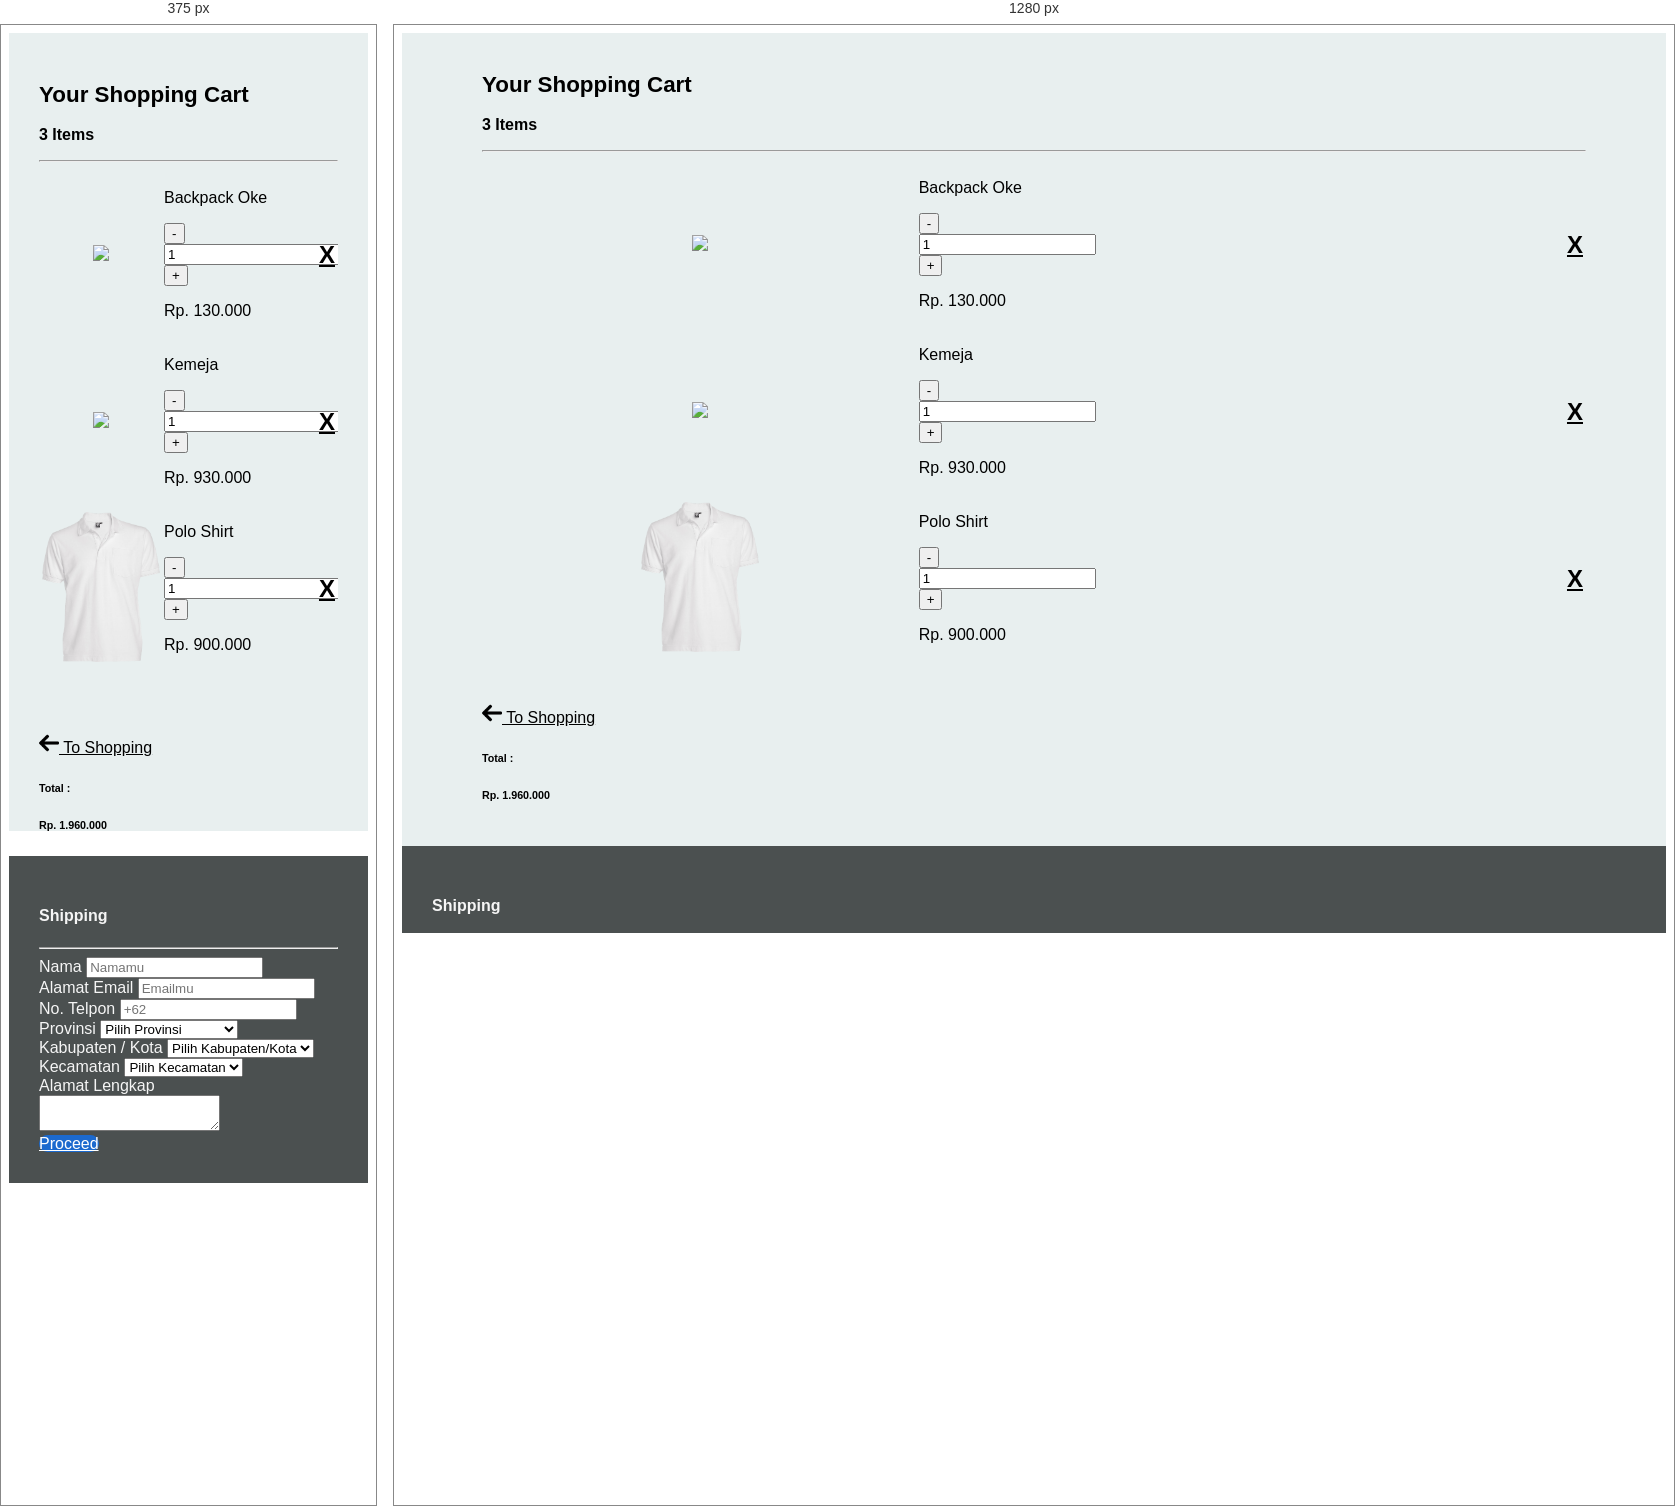
Rendered at 375 px and 1280 px, left to right.

<!-- file: cart.html -->
<!DOCTYPE html>
<html lang="en">

<head>
  <!-- Required meta tags -->
  <meta charset="utf-8" />
  <meta name="viewport" content="width=device-width, initial-scale=1, shrink-to-fit=no" />

  <!-- Bootstrap CSS -->
  <link rel="stylesheet" href="assets/libraries/css/bootstrap.min.css" />

  <!-- FONTS GOOGLE -->
  <link href="https://fonts.googleapis.com/css?family=Courgette|Rubik:300,400,700&display=swap" rel="stylesheet" />

  <!-- CSSku -->
  <link rel="stylesheet" href="assets/css/main.css" />

  <title>StoreQ</title>
</head>

<body>
  <main>
    <section class="shoppingCart">

      <div class="row cartAndCheckout">

        <div class="col-md-8 cartDetail">

          <div class="cardDetailHeader d-flex justify-content-between">
            <h2>Your Shopping Cart</h2>
            <h3>3 Items</h3>
          </div>
          <hr>

          <div class="cardDetailTable table-responsive-sm">
            <table class="table table-striped table-borderless">
              <tbody>
                <tr>
                  <th scope="row" style="width: 40%; ">
                    <img src="assets/product/redBackpack1.png" class="img-thumbnail" />
                  </th>
                  <td style="width: 100%; ">
                    <div class="productName mt-2">
                      <p class="lead font-weight-bold"> Backpack Oke </p>
                    </div>
                    <div class="qty mt-3" style="width: 120px;">
                      <form>
                        <div class="form-row">
                          <div class="col-12">
                            <div class="input-group">
                              <div class="input-group-prepend">
                                <button class="btn btn-secondary" type="button"
                                  onclick="var result = document.getElementById('sst'); var sst = result.value; if( !isNaN( sst ) &amp;&amp; sst > 0 ) result.value--;return false;">
                                  -
                                </button>
                              </div>
                              <input type="text" class="form-control" placeholder="1" value="1" name="qty" id="sst" />
                              <div class="input-group-append">
                                <button class="btn btn-primary" type="button"
                                  onclick="var result = document.getElementById('sst'); var sst = result.value; if( !isNaN( sst )) result.value++;return false;">
                                  +
                                </button>

                              </div>
                            </div>
                          </div>

                        </div>
                      </form>
                    </div>
                    <div class="productPrice mt-3">
                      <p class="lead">Rp. 130.000</p>
                    </div>
                  </td>
                  <td>
                    <div class="mt-5">
                      <a href="#">
                        <h1>X</h1>
                      </a>
                    </div>
                  </td>
                </tr>

                <tr>
                  <th scope="row" style="width: 40%; ">
                    <img src="assets/product/productmen1.jpeg" class=" img-thumbnail" />
                  </th>
                  <td style="width: 100%; ">
                    <div class="productName mt-2">
                      <p class="lead font-weight-bold"> Kemeja</p>
                    </div>
                    <div class="qty mt-3" style="width: 120px;">
                      <form>
                        <div class="form-row">
                          <div class="col-12">
                            <div class="input-group">
                              <div class="input-group-prepend">
                                <button class="btn btn-secondary" type="button"
                                  onclick="var result = document.getElementById('sst2'); var sst2 = result.value; if( !isNaN( sst2 ) &amp;&amp; sst2 > 0 ) result.value--;return false;">
                                  -
                                </button>
                              </div>
                              <input type="text" class="form-control" placeholder="1" value="1" name="qty" id="sst2" />
                              <div class="input-group-append">
                                <button class="btn btn-primary" type="button"
                                  onclick="var result = document.getElementById('sst2'); var sst2 = result.value; if( !isNaN( sst2 )) result.value++;return false;">
                                  +
                                </button>

                              </div>
                            </div>
                          </div>

                        </div>
                      </form>
                    </div>
                    <div class="productPrice mt-3">
                      <p class="lead">Rp. 930.000</p>
                    </div>
                  </td>
                  <td>
                    <div class="mt-5">
                      <a href="#">
                        <h1>X</h1>
                      </a>
                    </div>
                  </td>
                </tr>



                <tr>
                  <th scope="row" style="width: 40%; ">
                    <img src="assets/product/poloshirt.png" class=" img-thumbnail" />
                  </th>
                  <td style="width: 100%; ">
                    <div class="productName mt-2">
                      <p class="lead font-weight-bold"> Polo Shirt</p>
                    </div>
                    <div class="qty mt-3" style="width: 120px;">
                      <form>
                        <div class="form-row">
                          <div class="col-12">
                            <div class="input-group">
                              <div class="input-group-prepend">
                                <button class="btn btn-secondary" type="button"
                                  onclick="var result = document.getElementById('sst3'); var sst3 = result.value; if( !isNaN( sst3 ) &amp;&amp; sst3 > 0 ) result.value--;return false;">
                                  -
                                </button>
                              </div>
                              <input type="text" class="form-control" placeholder="1" value="1" name="qty" id="sst3" />
                              <div class="input-group-append">
                                <button class="btn btn-primary" type="button"
                                  onclick="var result = document.getElementById('sst3'); var sst3 = result.value; if( !isNaN( sst3 )) result.value++;return false;">
                                  +
                                </button>

                              </div>
                            </div>
                          </div>

                        </div>
                      </form>
                    </div>
                    <div class="productPrice mt-3">
                      <p class="lead">Rp. 900.000</p>
                    </div>
                  </td>
                  <td>
                    <div class="mt-5">
                      <a href="#">
                        <h1>X</h1>
                      </a>
                    </div>
                  </td>
                </tr>

              </tbody>
            </table>
          </div>

          <div class="cardDetailFooter d-flex justify-content-between">
            <a href="detail.html  ">
              <img src="assets/icon/leftArrow.png" alt="Back" width="20"> To Shopping
            </a>

            <div class="total d-flex justify-content-start" style="width: 200px;">
              <h6>Total : &nbsp;&nbsp;&nbsp;</h6>
              <h6>Rp. 1.960.000</h6>
            </div>

          </div>


        </div>



        <div class="col-md-4 checkout">
          <h4>Shipping</h4>
          <hr>
          <form action="#" class="form-row">


            <div class="col-6">
              <div class="form-group">
                <label for="name">Nama </label>
                <input type="text" class="form-control" id="name" placeholder="Namamu">
              </div>
            </div>


            <div class="col-6">
              <div class="form-group">
                <label for="email">Alamat Email</label>
                <input type="email" class="form-control" id="email" placeholder="Emailmu">
              </div>
            </div>


            <div class="col-12">
              <div class="form-group">
                <label for="noTelpon">No. Telpon </label>
                <input type="text" class="form-control" id="noTelpon" placeholder="+62">
              </div>
            </div>


            <div class="col-12">
              <div class="form-group">
                <label for="provinces">Provinsi</label>
                <select class="custom-select">
                  <option selected>Pilih Provinsi</option>
                  <option value="1">Kalimantan Selatan</option>
                  <option value="2">Kalimantan Utara</option>
                  <option value="3">Kalimantan Tengah</option>
                </select>
              </div>
            </div>


            <div class="col-6">
              <div class="form-group">
                <label for="cities">Kabupaten / Kota</label>
                <select class="custom-select">
                  <option selected>Pilih Kabupaten/Kota</option>
                  <option value="1">Kab. Banjar</option>
                  <option value="2">Kab. Barito Kuala</option>
                  <option value="3">Banjarbaru</option>
                </select>
              </div>
            </div>


            <div class="col-6">
              <div class="form-group">
                <label for="cities">Kecamatan</label>
                <select class="custom-select">
                  <option selected>Pilih Kecamatan</option>
                  <option value="1">Sekumpul</option>
                  <option value="2">Martapura Kota</option>
                  <option value="3">Martapura Barat</option>
                </select>
              </div>
            </div>

            <div class="col-12">
              <div class="form-group">
                <label for="address">Alamat Lengkap</label>
                <textarea class="form-control" rows="2" id="address"></textarea>
              </div>
            </div>

            <a href="success.html" class="btn tombolBiru" type="submit">Proceed</a>

          </form>
        </div>


      </div>
    </section>
  </main>


  <!-- Optional JavaScript -->
  <!-- jQuery first, then Popper.js, then Bootstrap JS -->

  <script src="assets/libraries/js/jquery-3.4.1.min.js"></script>
  <script src="assets/libraries/js/popper.min.js"></script>
  <script src="assets/libraries/js/bootstrap.min.js"></script>
  <script type="text/javascript">

  </script>
</body>

</html>

/* @media block from main.css */
@media (min-width: 576px) {
  footer {
    color: #171819;
    background: #E8EFEF;
    margin-top: 50vh;
    min-height: 40vh;
  }
  footer .footerKiri {
    height: auto !important;
  }
  footer .footerKiri .sosmedContainer {
    width: 200px;
    display: -webkit-box;
    display: -ms-flexbox;
    display: flex;
    -webkit-box-pack: start;
        -ms-flex-pack: start;
            justify-content: flex-start;
  }
  footer .footerKiri .sosmedContainer .sosmedRounded {
    margin-right: 10px;
  }
  footer .footerKanan {
    text-transform: uppercase;
    display: block !important;
  }
  footer .footerKanan .payment {
    height: auto !important;
    display: -webkit-box;
    display: -ms-flexbox;
    display: flex;
    -webkit-box-orient: horizontal !important;
    -webkit-box-direction: normal !important;
        -ms-flex-direction: row !important;
            flex-direction: row !important;
    -webkit-box-pack: end;
        -ms-flex-pack: end;
            justify-content: flex-end;
    -ms-flex-line-pack: center;
        align-content: center;
    -webkit-box-align: center;
        -ms-flex-align: center;
            align-items: center;
  }
  footer .footerKanan .payment img {
    margin: 0px 10px;
    height: 100%;
  }
}

/* @media block from main.css */
@media (min-width: 576px) {
  main section.show .forYouCard {
    position: absolute;
    margin-top: -200px;
  }
  main section.show .forYouCard .forYou {
    background-size: cover !important;
    height: 500px;
    width: 320px;
    display: -webkit-box;
    display: -ms-flexbox;
    display: flex;
  }
  main section.show .forYouCard .forYou .tombolPutih {
    text-transform: uppercase;
    margin-top: 110%;
    margin-left: 35%;
    height: 40px;
  }
  main section.new {
    margin: 100px 0px;
  }
}

/* @media block from main.css */
@media (min-width: 576px) {
  main section.breadcrumbArea {
    height: 25vh;
    position: relative;
  }
  main section.breadcrumbArea .breadRec {
    position: absolute;
    z-index: -1;
    bottom: -20px;
    left: 0;
    width: 100%;
    height: 120px;
    background: #f6f6fe;
  }
  main section.breadcrumbArea .bread {
    margin-top: 50px;
  }
  main section.detail {
    padding: 40px 5px;
    border-radius: 20px 20px 20px 20px;
    -webkit-box-shadow: 0px -5px 20px -6px rgba(0, 0, 0, 0.75);
            box-shadow: 0px -5px 20px -6px rgba(0, 0, 0, 0.75);
    background: #f6f6fe;
  }
  main section.detail .detailPic {
    width: 100%;
    height: 700px;
    display: -webkit-box;
    display: -ms-flexbox;
    display: flex;
    -webkit-box-orient: vertical;
    -webkit-box-direction: normal;
        -ms-flex-direction: column;
            flex-direction: column;
    -webkit-box-pack: center;
        -ms-flex-pack: center;
            justify-content: center;
    -ms-flex-line-pack: center;
        align-content: center;
  }
  main section.detail .detailPic .bigPic {
    -ms-flex-item-align: center;
        -ms-grid-row-align: center;
        align-self: center;
    height: 80%;
  }
  main section.detail .detailPic .bigPic img {
    height: 100%;
  }
  main section.detail .detailPic .thumbPic {
    -ms-flex-item-align: center;
        align-self: center;
    -webkit-box-shadow: 7px 6px 19px -6px rgba(0, 0, 0, 0.75);
            box-shadow: 7px 6px 19px -6px rgba(0, 0, 0, 0.75);
    border-radius: 10px 10px 10px 10px;
    background: white;
    height: 20%;
    width: 100%;
    display: -webkit-box;
    display: -ms-flexbox;
    display: flex;
    -ms-flex-pack: distribute;
        justify-content: space-around;
  }
  main section.detail .detailPic .thumbPic img {
    height: 100%;
  }
  main section.detail .detailProductDesc {
    padding-right: 30px;
  }
  main section.similiarProduct .productCard {
    width: 200px;
    height: 330px;
  }
  main section.similiarProduct .productPic {
    height: 80%;
  }
}

/* @media block from main.css */
@media (min-width: 576px) {
  main section.shoppingCart {
    overflow: hidden;
    height: 100vh;
  }
  main section.shoppingCart .cartAndCheckout {
    height: 100vh;
  }
  main section.shoppingCart .cartAndCheckout .cartDetail {
    padding: 20px 80px;
    background: #e8efef;
  }
  main section.shoppingCart .cartAndCheckout .cartDetail .cardDetailTable {
    height: 60%;
    overflow: scroll;
  }
  main section.shoppingCart .cartAndCheckout .cartDetail .cardDetailTable img {
    height: 150px;
  }
  main section.shoppingCart .cartAndCheckout .cartDetail .cardDetailFooter {
    line-height: initial;
    margin-top: 40px;
  }
  main section.shoppingCart .cartAndCheckout .cartDetail .cardDetailFooter a {
    -webkit-transition: 0.1s ease-in-out;
    transition: 0.1s ease-in-out;
  }
  main section.shoppingCart .cartAndCheckout .cartDetail .cardDetailFooter a:hover {
    font-size: 1.1rem;
  }
  main section.shoppingCart .cartAndCheckout .checkout {
    padding-top: 30px;
    padding-right: 25px;
    background: #3c3534;
    color: whitesmoke;
  }
  main section.shoppingCart .cartAndCheckout .checkout .tombolBiru {
    width: 100%;
    height: 70px;
  }
}